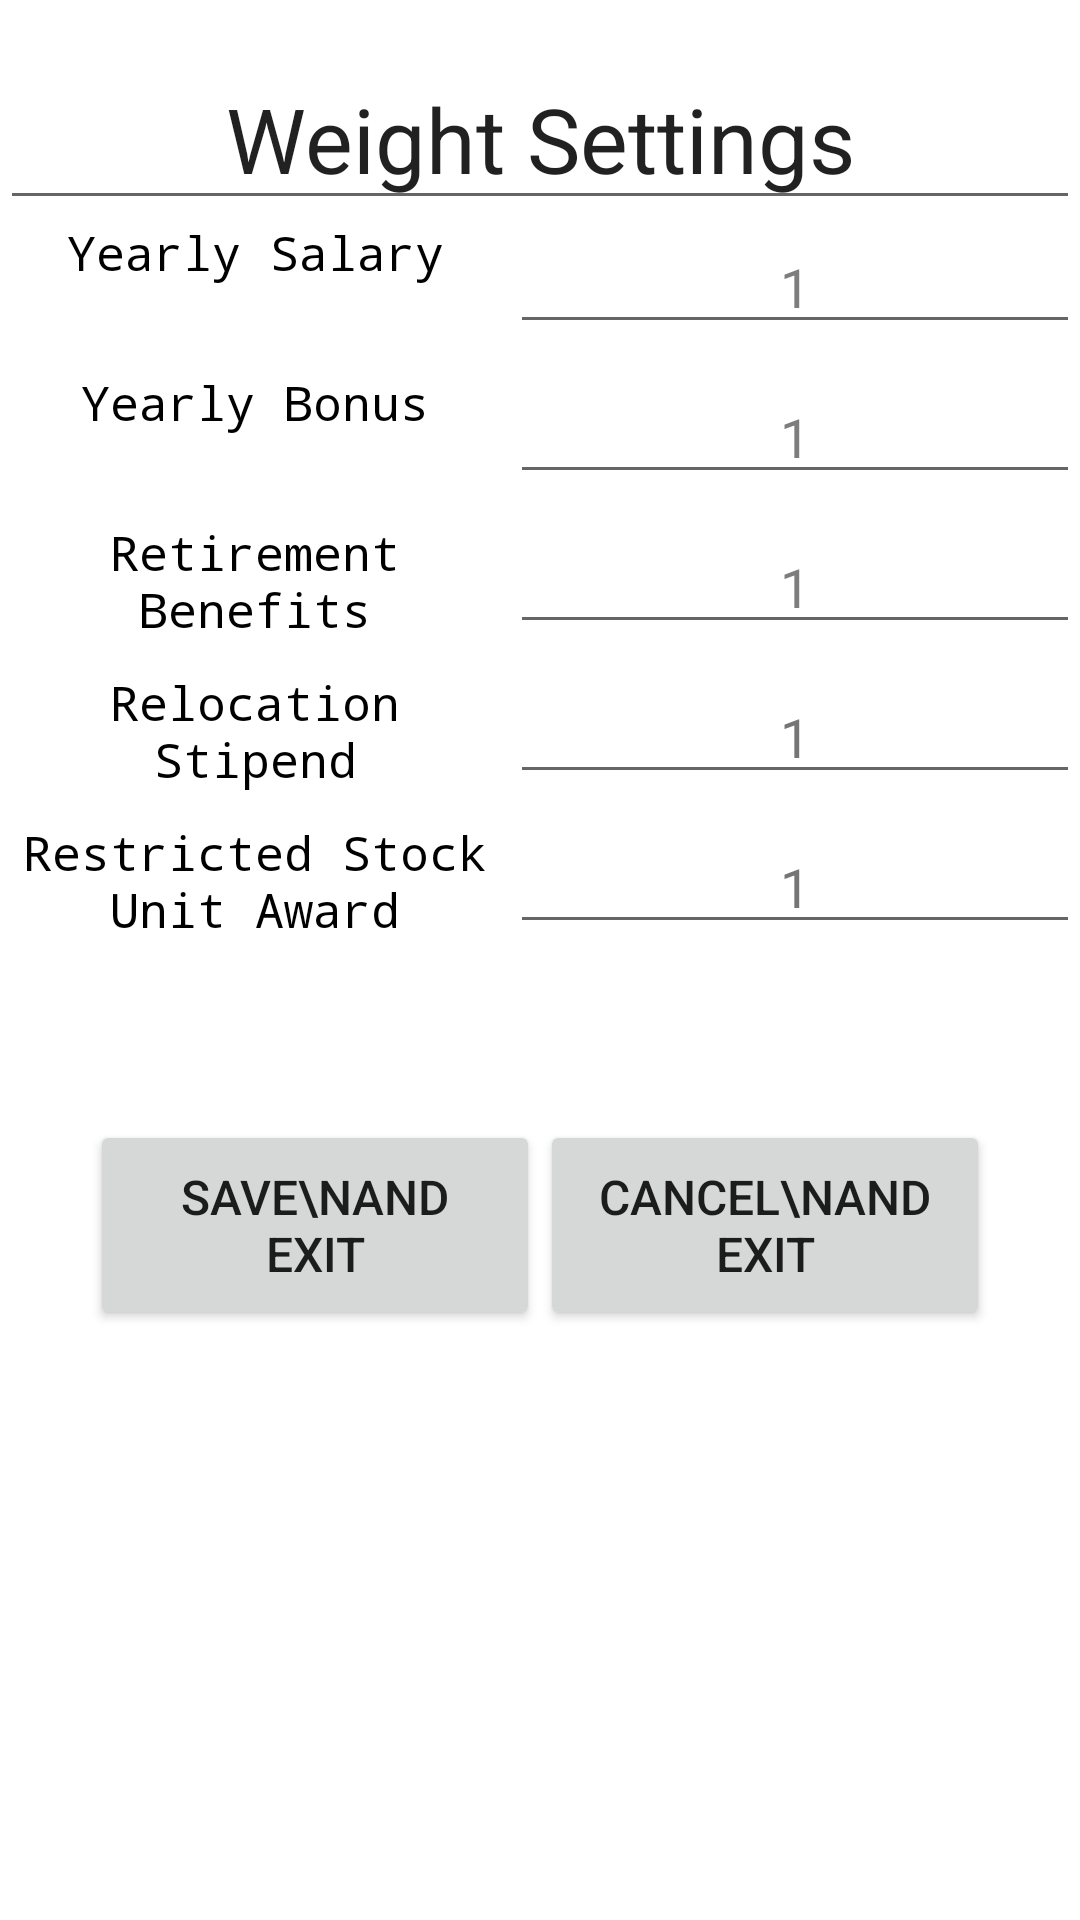

Android layout source for this screen:
<!-- AndroidManifest.xml: application theme Theme.JobCompare6300 -->
<!-- res/layout/fragment_weight.xml -->
<?xml version="1.0" encoding="utf-8"?>
<FrameLayout xmlns:android="http://schemas.android.com/apk/res/android"
    xmlns:tools="http://schemas.android.com/tools"
    android:layout_width="match_parent"
    android:layout_height="match_parent"
    tools:context=".WeightFragment">


    <LinearLayout
        android:layout_width="match_parent"
        android:layout_height="match_parent"
        android:orientation="vertical">

        <EditText
            android:layout_width="match_parent"
            android:layout_height="wrap_content"
            android:layout_marginTop="16dp"
            android:editable="false"
            android:ems="10"
            android:inputType="textPersonName"
            android:text="Weight Settings"
            android:textAlignment="center"
            android:textAllCaps="true"
            android:textSize="30sp" />

        <LinearLayout
            android:layout_width="match_parent"
            android:layout_height="50dp"
            android:orientation="horizontal">

            <TextView
                android:layout_width="170dp"
                android:layout_height="match_parent"
                android:text="Yearly Salary"
                android:textAlignment="center"
                android:textColor="#000000"
                android:textSize="16sp"
                android:typeface="monospace" />

            <EditText
                android:id="@+id/text_weight_salary"
                android:layout_width="wrap_content"
                android:layout_height="wrap_content"
                android:layout_weight="1"
                android:ems="10"
                android:inputType="number"
                android:text="1"
                android:textAlignment="center"
                android:textColor="#7D7D7D"
                tools:ignore="TouchTargetSizeCheck" />

        </LinearLayout>

        <LinearLayout
            android:layout_width="match_parent"
            android:layout_height="50dp"
            android:orientation="horizontal">

            <TextView
                android:layout_width="170dp"
                android:layout_height="match_parent"
                android:text="Yearly Bonus"
                android:textAlignment="center"
                android:textColor="#000000"
                android:textSize="16sp"
                android:typeface="monospace" />

            <EditText
                android:id="@+id/text_weight_bonus"
                android:layout_width="wrap_content"
                android:layout_height="wrap_content"
                android:layout_weight="1"
                android:ems="10"
                android:inputType="number"
                android:text="1"
                android:textAlignment="center"
                android:textColor="#7D7D7D"
                tools:ignore="TouchTargetSizeCheck" />
        </LinearLayout>

        <LinearLayout
            android:layout_width="match_parent"
            android:layout_height="50dp"
            android:orientation="horizontal">

            <TextView
                android:layout_width="170dp"
                android:layout_height="match_parent"
                android:text="Retirement Benefits"
                android:textAlignment="center"
                android:textColor="#000000"
                android:textSize="16sp"
                android:typeface="monospace" />

            <EditText
                android:id="@+id/text_weight_benefit"
                android:layout_width="wrap_content"
                android:layout_height="wrap_content"
                android:layout_weight="1"
                android:ems="10"
                android:inputType="number"
                android:text="1"
                android:textAlignment="center"
                android:textColor="#7D7D7D"
                tools:ignore="TouchTargetSizeCheck" />
        </LinearLayout>

        <LinearLayout
            android:layout_width="match_parent"
            android:layout_height="50dp"
            android:orientation="horizontal">

            <TextView
                android:layout_width="170dp"
                android:layout_height="match_parent"
                android:text="Relocation Stipend"
                android:textAlignment="center"
                android:textColor="#000000"
                android:textSize="16sp"
                android:typeface="monospace" />

            <EditText
                android:id="@+id/text_weight_stipend"
                android:layout_width="wrap_content"
                android:layout_height="wrap_content"
                android:layout_weight="1"
                android:ems="10"
                android:inputType="number"
                android:text="1"
                android:textAlignment="center"
                android:textColor="#757575"
                tools:ignore="TouchTargetSizeCheck" />
        </LinearLayout>

        <LinearLayout
            android:layout_width="match_parent"
            android:layout_height="50dp"
            android:orientation="horizontal">

            <TextView
                android:layout_width="170dp"
                android:layout_height="match_parent"
                android:text="Restricted Stock Unit Award"
                android:textAlignment="center"
                android:textColor="#000000"
                android:textSize="16sp"
                android:typeface="monospace" />

            <EditText
                android:id="@+id/text_weight_stock"
                android:layout_width="wrap_content"
                android:layout_height="wrap_content"
                android:layout_weight="1"
                android:ems="10"
                android:inputType="number"
                android:text="1"
                android:textAlignment="center"
                android:textColor="#757575"
                tools:ignore="TouchTargetSizeCheck" />
        </LinearLayout>

        <Space
            android:layout_width="match_parent"
            android:layout_height="50dp" />

        <LinearLayout
            android:layout_width="match_parent"
            android:layout_height="70dp"
            android:orientation="horizontal">

            <Space
                android:layout_width="30dp"
                android:layout_height="match_parent" />

            <Button
                android:id="@+id/btn_weight_save"
                android:layout_width="150dp"
                android:layout_height="match_parent"
                android:text="Save\nAnd Exit"
                android:textSize="16sp" />

            <Space
                android:layout_width="wrap_content"
                android:layout_height="match_parent"
                android:layout_weight="1" />

            <Button
                android:id="@+id/btn_weight_cancel"
                android:layout_width="150dp"
                android:layout_height="match_parent"
                android:text="Cancel\nAnd Exit"
                android:textSize="16sp" />

            <Space
                android:layout_width="30dp"
                android:layout_height="match_parent" />
        </LinearLayout>

    </LinearLayout>
</FrameLayout>
<!-- resources referenced by this layout -->
<resources>
  <style name="Theme.JobCompare6300" parent="Theme.MaterialComponents.DayNight.DarkActionBar">
          
          <item name="colorPrimary">@color/purple_500</item>
          <item name="colorPrimaryVariant">@color/purple_700</item>
          <item name="colorOnPrimary">@color/white</item>
          
          <item name="colorSecondary">@color/teal_200</item>
          <item name="colorSecondaryVariant">@color/teal_700</item>
          <item name="colorOnSecondary">@color/black</item>
          
          <item name="android:statusBarColor" tools:targetApi="l">?attr/colorPrimaryVariant</item>
          
      </style>
  <!-- not gathered from this repository: default colours our renderer supplied (Android Studio template values) -->
  <color name="purple_500">#FF6200EE</color>
  <color name="purple_700">#FF3700B3</color>
  <color name="teal_200">#FF03DAC5</color>
  <color name="teal_700">#FF018786</color>
  <color name="black">#FF000000</color>
  <color name="white">#FFFFFFFF</color>
</resources>
